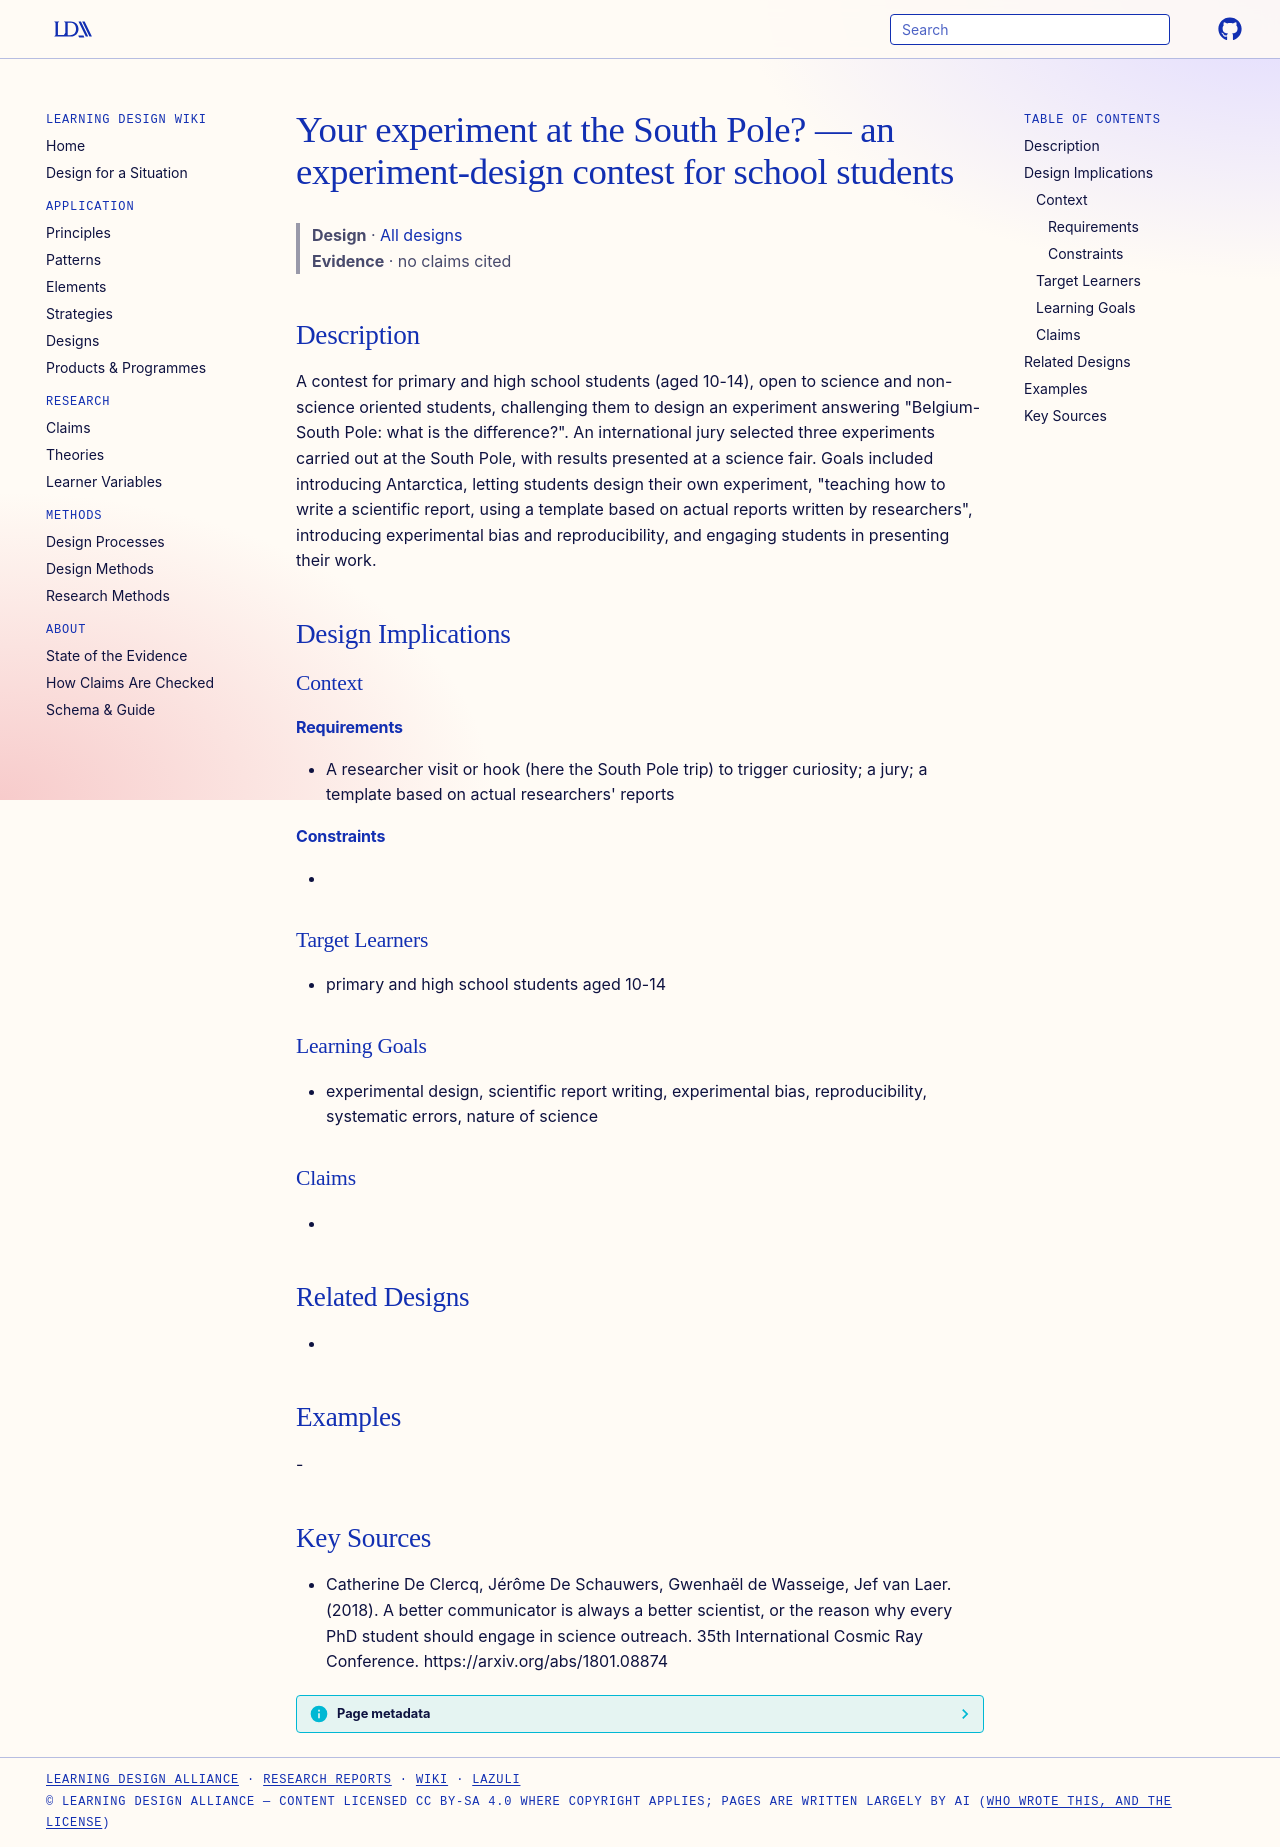

repository: Learning-Design-Alliance/learning-wiki · page: designs/your-experiment-at-the-south-pole-contest/index.html · generator: mkdocs

---
type: design
id: your-experiment-at-the-south-pole-contest
title: Your experiment at the South Pole? — an experiment-design contest for school students
description: "A contest for primary and high school students (aged 10-14), open to science and non-science oriented students, challenging them to design an experiment answering \"Belgium-South Pole: what is the difference?\"."
status: review
generated:
  by: "process:settle-candidates"
  at: 2026-11-18
sources:
  - id: catherine-de-clercq-2018
    resource: "https://arxiv.org/abs/1801.08874"
    title: "Catherine De Clercq, Jérôme De Schauwers, Gwenhaël de Wasseige, Jef van Laer. (2018). A better communicator is always a better scientist, or the reason why every PhD student should engage in science outreach. 35th International Cosmic Ray Conference. https://arxiv.org/abs/1801.08874"
    author: Catherine De Clercq, Jérôme De Schauwers, Gwenhaël de Wasseige, Jef van Laer
---

# Your experiment at the South Pole? — an experiment-design contest for school students

> **Design** · [All designs](index.md)
> **Evidence** · no claims cited

## Description
A contest for primary and high school students (aged 10-14), open to science and non-science oriented students, challenging them to design an experiment answering "Belgium-South Pole: what is the difference?". An international jury selected three experiments carried out at the South Pole, with results presented at a science fair. Goals included introducing Antarctica, letting students design their own experiment, "teaching how to write a scientific report, using a template based on actual reports written by researchers", introducing experimental bias and reproducibility, and engaging students in presenting their work.

## Design Implications

### Context
#### Requirements
- A researcher visit or hook (here the South Pole trip) to trigger curiosity; a jury; a template based on actual researchers' reports
#### Constraints
- 

### Target Learners
- primary and high school students aged 10-14

### Learning Goals
- experimental design, scientific report writing, experimental bias, reproducibility, systematic errors, nature of science

### Claims
- 

## Related Designs
- 

## Examples
-

## Key Sources
- Catherine De Clercq, Jérôme De Schauwers, Gwenhaël de Wasseige, Jef van Laer. (2018). A better communicator is always a better scientist, or the reason why every PhD student should engage in science outreach. 35th International Cosmic Ray Conference. https://arxiv.org/abs/1801.08874
